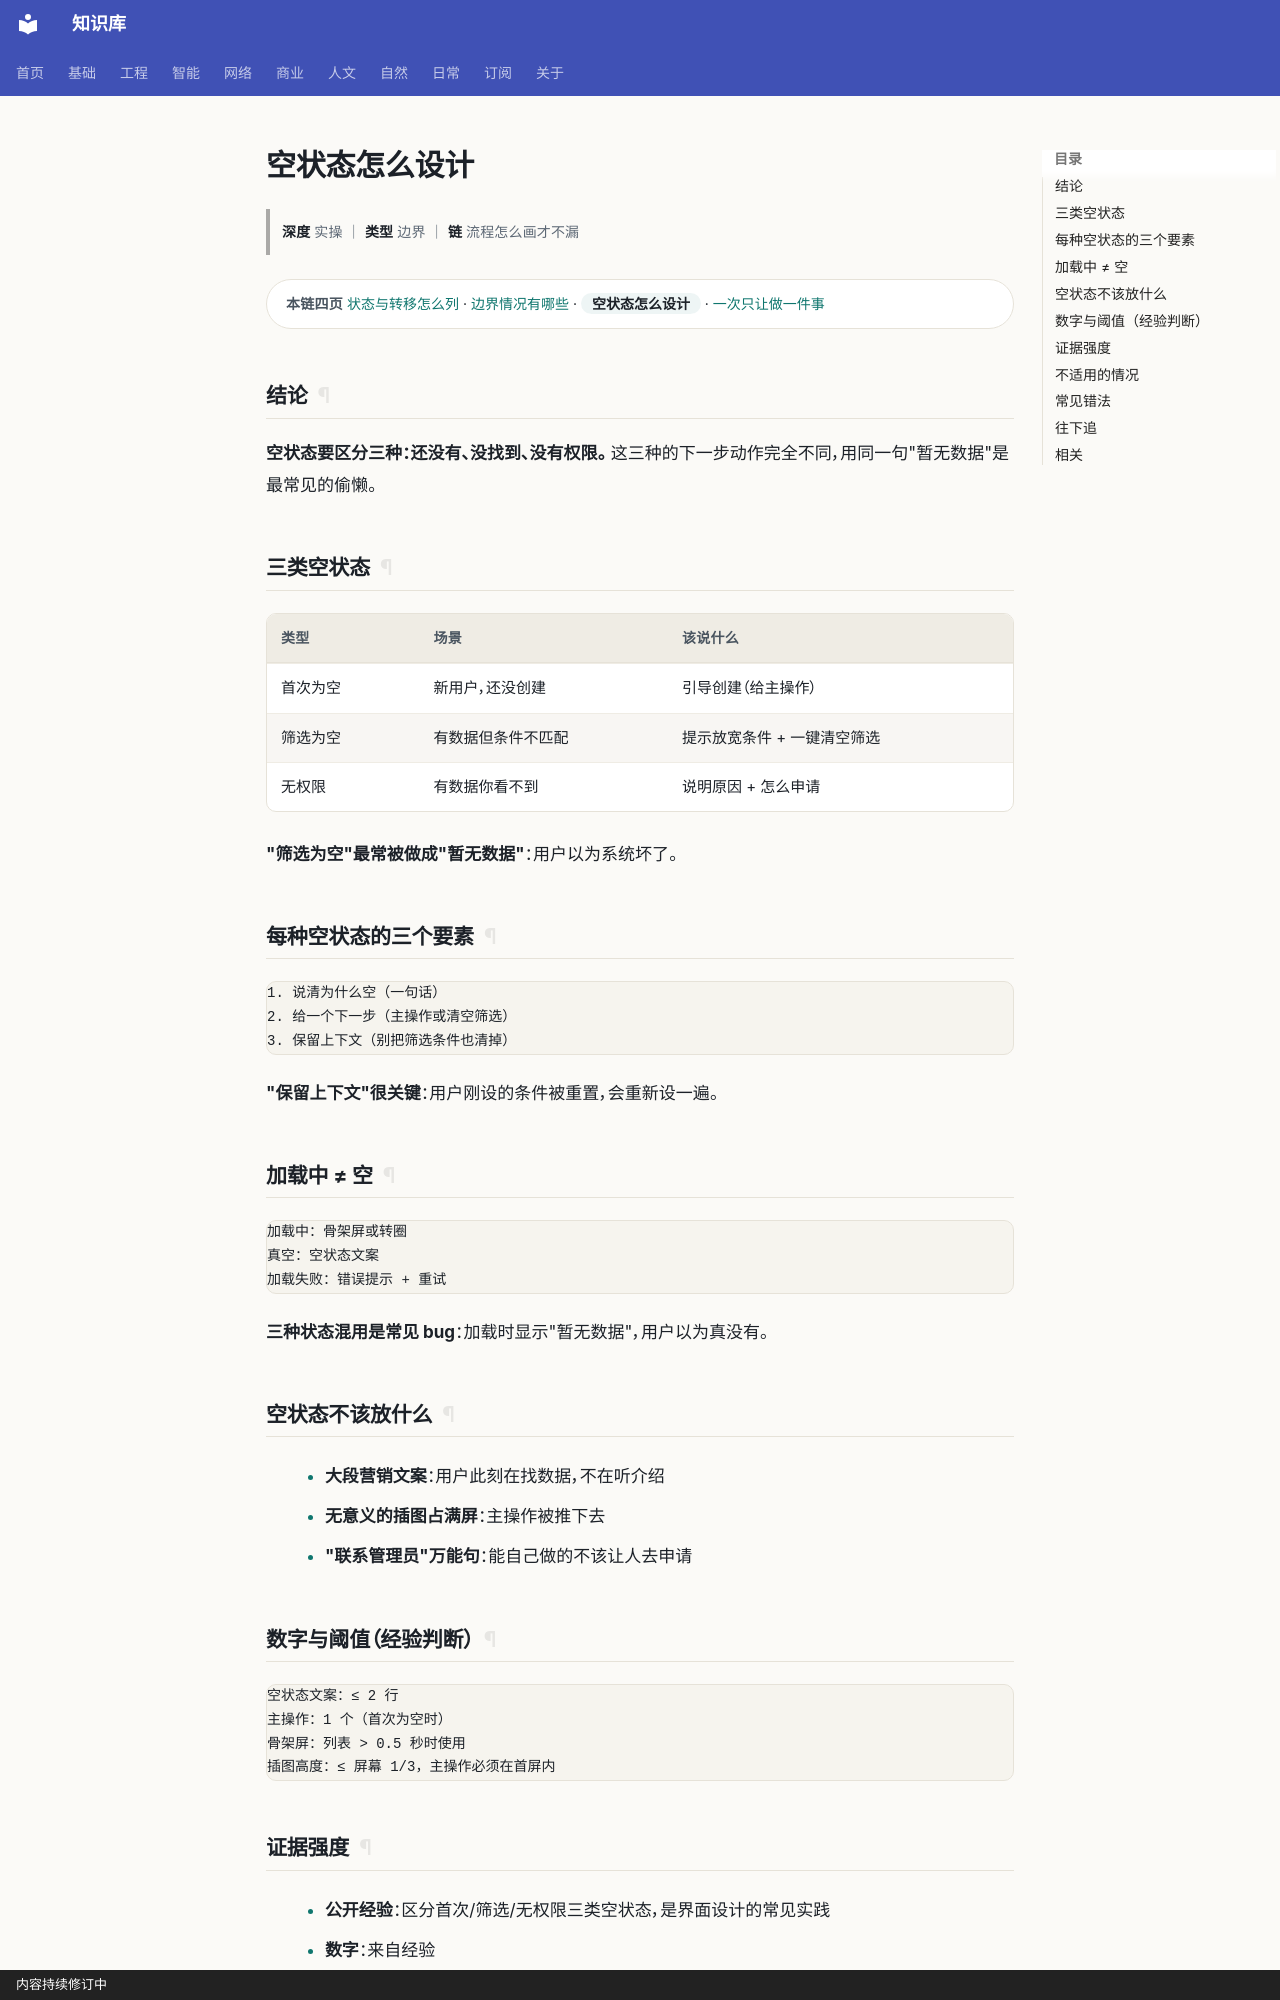

repository: gh503/kb · page: 工程/设计/空状态怎么设计/index.html · generator: mkdocs · copyright: 内容持续修订中

# 空状态怎么设计

> **深度** 实操 ｜ **类型** 边界 ｜ **链** 流程怎么画才不漏

<div class="kb-chain" markdown>
<span class="kb-chain__label">本链四页</span> [状态与转移怎么列](状态与转移怎么列.md) · [边界情况有哪些](边界情况有哪些.md) · <span class="kb-chain__now">空状态怎么设计</span> · [一次只让做一件事](一次只让做一件事.md)
</div>





## 结论

**空状态要区分三种：还没有、没找到、没有权限。**
这三种的下一步动作完全不同，用同一句"暂无数据"是最常见的偷懒。

## 三类空状态

| 类型 | 场景 | 该说什么 |
| --- | --- | --- |
| 首次为空 | 新用户，还没创建 | 引导创建（给主操作） |
| 筛选为空 | 有数据但条件不匹配 | 提示放宽条件 + 一键清空筛选 |
| 无权限 | 有数据你看不到 | 说明原因 + 怎么申请 |

**"筛选为空"最常被做成"暂无数据"**：用户以为系统坏了。

## 每种空状态的三个要素

```text
1. 说清为什么空（一句话）
2. 给一个下一步（主操作或清空筛选）
3. 保留上下文（别把筛选条件也清掉）
```

**"保留上下文"很关键**：用户刚设的条件被重置，会重新设一遍。

## 加载中 ≠ 空

```text
加载中：骨架屏或转圈
真空：空状态文案
加载失败：错误提示 + 重试
```

**三种状态混用是常见 bug**：加载时显示"暂无数据"，用户以为真没有。

## 空状态不该放什么

- **大段营销文案**：用户此刻在找数据，不在听介绍
- **无意义的插图占满屏**：主操作被推下去
- **"联系管理员"万能句**：能自己做的不该让人去申请
